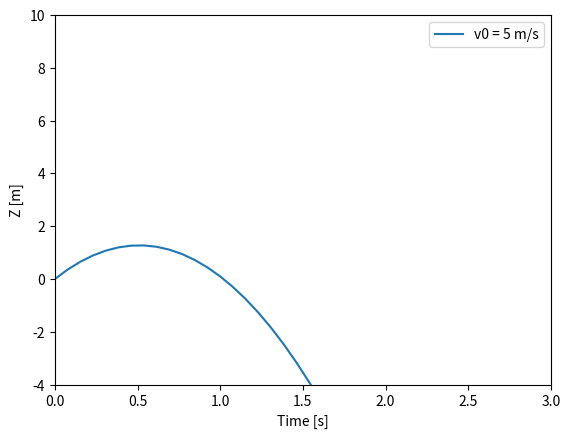

Write Python code to recreate this figure.
##
## Matplotlib Simpler Example
##

# Simplified from 

import matplotlib.pyplot as plt
import numpy as np

t = np.linspace(0, 3, 40)
g = -9.81
v02 = 5
z2 = g * t**2 / 2 + v02 * t

fig, ax = plt.subplots()
line2 = ax.plot(t, z2, label=f'v0 = {v02} m/s')
ax.set(xlim=[0, 3], ylim=[-4, 10], xlabel='Time [s]', ylabel='Z [m]')
ax.legend()
plt.show()